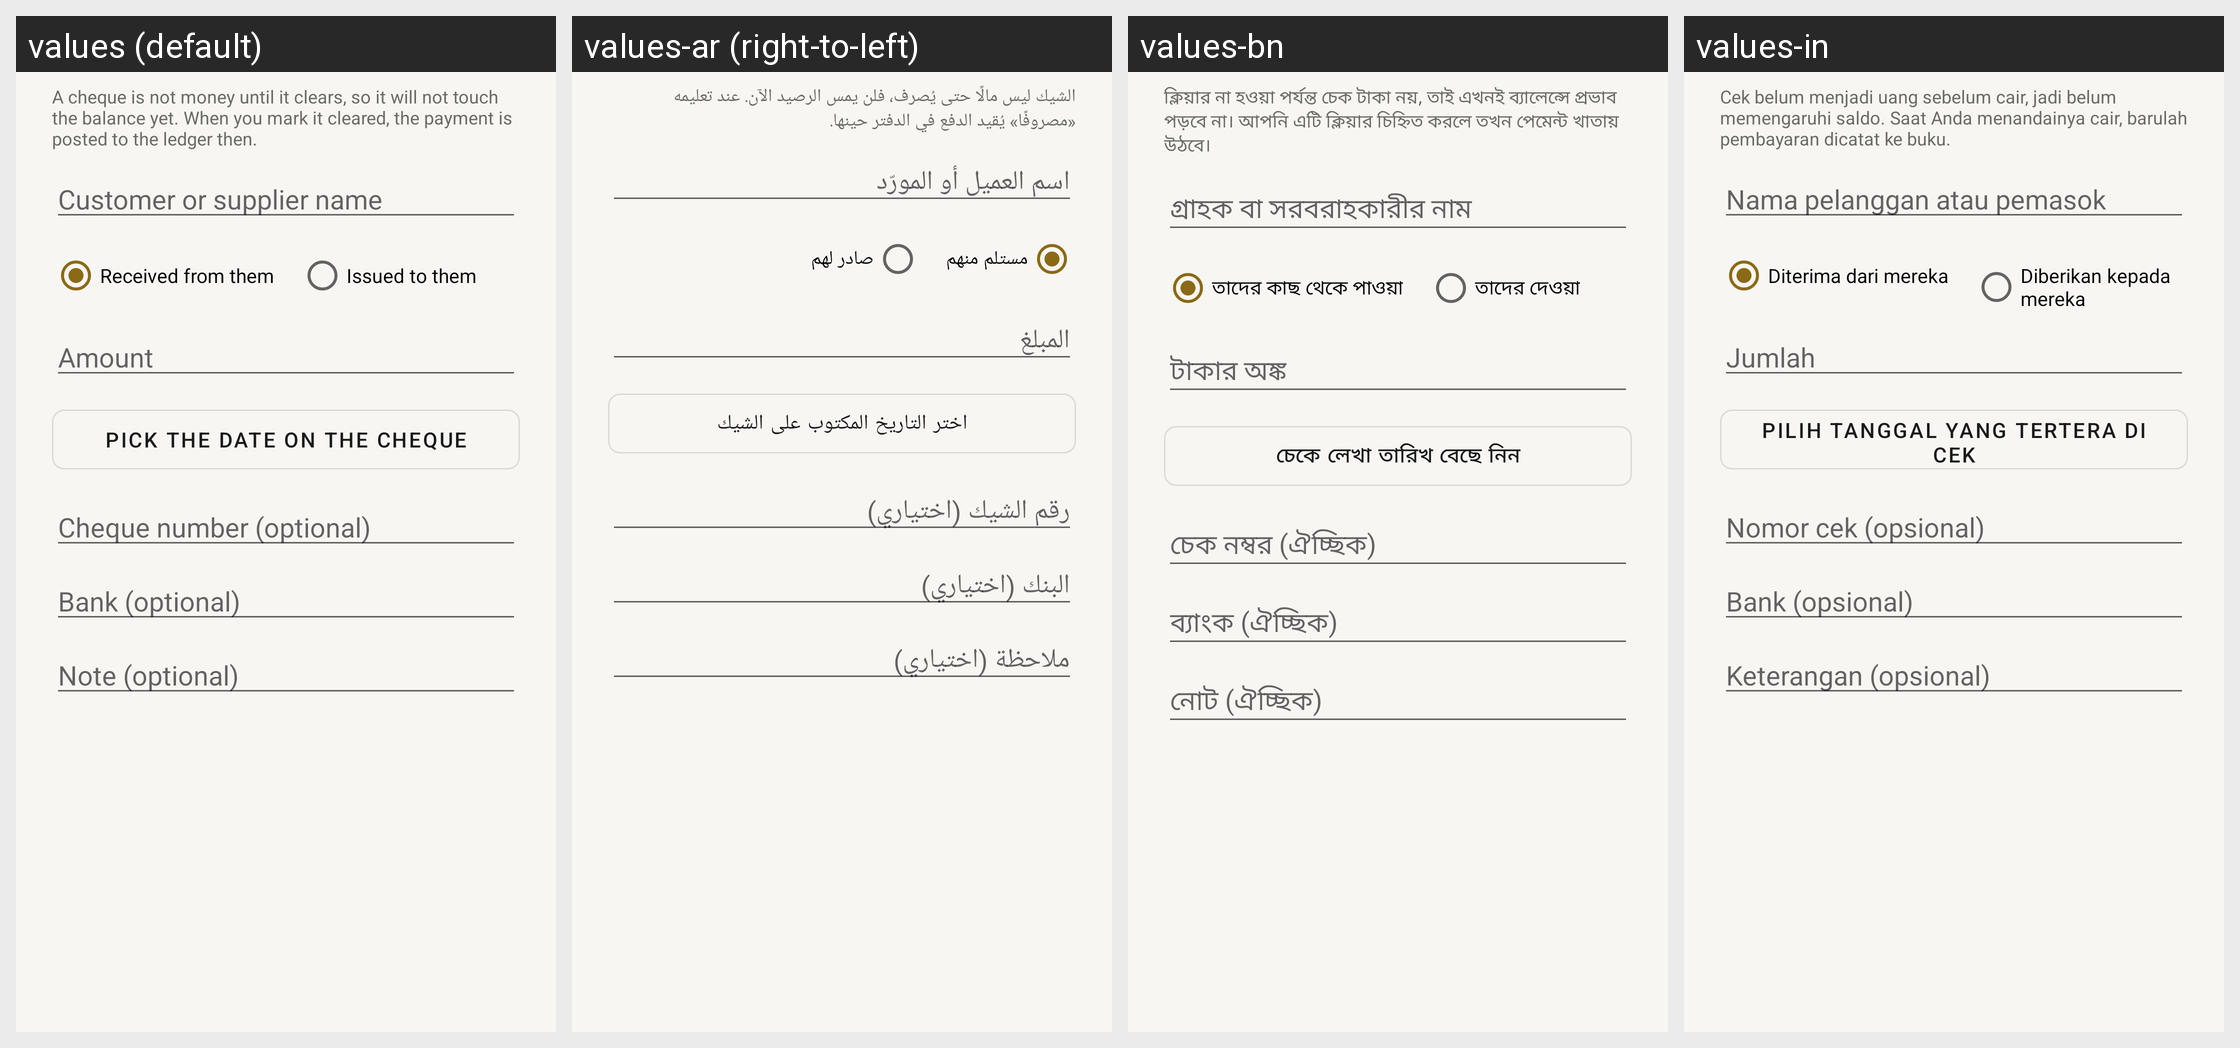

Translations of the strings shown on this Android screen, per locale in the grid:
Android screen res/layout/dialog_add_cheque.xml rendered under 4 locales, left to right: values (default), values-ar (right-to-left), values-bn, values-in. Device: Nexus 5 (rendered at 1080×1920; each locale shown at half size, 540×960, under a caption strip naming it); theme Theme.RoshanKhata.
Other locales in the repository, not shown: values-fa, values-hi, values-sd, values-ur.
Strings drawn on this screen, with the default value and each locale's value (text and hints the layout hard-codes, and strings that could not be matched under every locale, appear in the picture but are not listed):

cheque_not_money_yet
  values: A cheque is not money until it clears, so it will not touch the balance yet. When you mark it cleared, the payment is posted to the ledger then.
  values-ar: الشيك ليس مالًا حتى يُصرف، فلن يمس الرصيد الآن. عند تعليمه «مصروفًا» يُقيد الدفع في الدفتر حينها.
  values-bn: ক্লিয়ার না হওয়া পর্যন্ত চেক টাকা নয়, তাই এখনই ব্যালেন্সে প্রভাব পড়বে না। আপনি এটি ক্লিয়ার চিহ্নিত করলে তখন পেমেন্ট খাতায় উঠবে।
  values-in: Cek belum menjadi uang sebelum cair, jadi belum memengaruhi saldo. Saat Anda menandainya cair, barulah pembayaran dicatat ke buku.

cheque_party_hint
  values: Customer or supplier name
  values-ar: اسم العميل أو المورّد
  values-bn: গ্রাহক বা সরবরাহকারীর নাম
  values-in: Nama pelanggan atau pemasok

cheque_received
  values: Received from them
  values-ar: مستلم منهم
  values-bn: তাদের কাছ থেকে পাওয়া
  values-in: Diterima dari mereka

cheque_issued
  values: Issued to them
  values-ar: صادر لهم
  values-bn: তাদের দেওয়া
  values-in: Diberikan kepada mereka

amount
  values: Amount
  values-ar: المبلغ
  values-bn: টাকার অঙ্ক
  values-in: Jumlah

pick_due_date
  values: Pick the date on the cheque
  values-ar: اختر التاريخ المكتوب على الشيك
  values-bn: চেকে লেখা তারিখ বেছে নিন
  values-in: Pilih tanggal yang tertera di cek

cheque_number_hint
  values: Cheque number (optional)
  values-ar: رقم الشيك (اختياري)
  values-bn: চেক নম্বর (ঐচ্ছিক)
  values-in: Nomor cek (opsional)

bank_name_hint
  values: Bank (optional)
  values-ar: البنك (اختياري)
  values-bn: ব্যাংক (ঐচ্ছিক)
  values-in: Bank (opsional)

note_optional
  values: Note (optional)
  values-ar: ملاحظة (اختياري)
  values-bn: নোট (ঐচ্ছিক)
  values-in: Keterangan (opsional)
